Image classification data set "electrical_equipment" (aatif-pathan001/Transfer-Learning-Projects on GitHub). Class labels (6): breaker, closed blade disconnect switch, current transformer, porcelain pin insulator, power transformer, recloser.

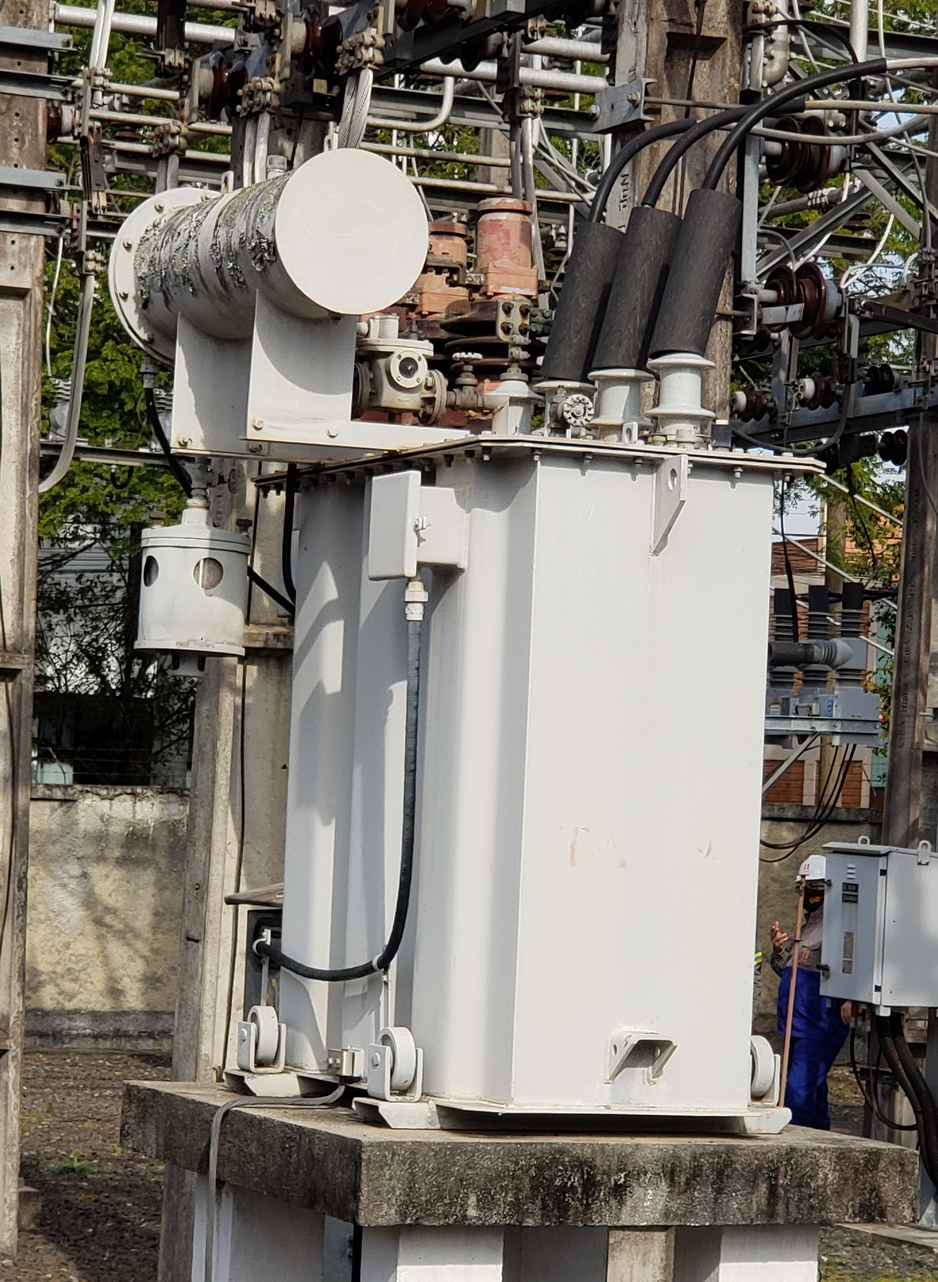
Label: power transformer

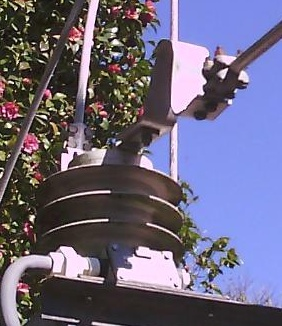
Label: current transformer

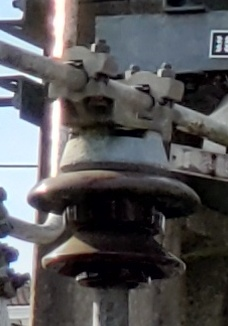
Label: porcelain pin insulator

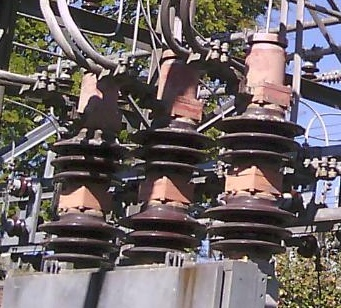
Label: breaker

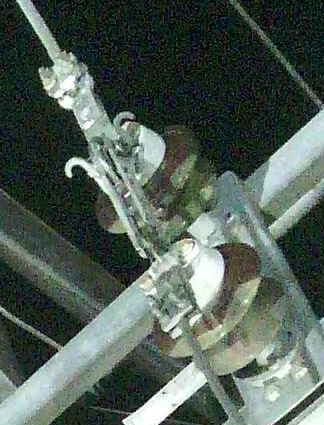
Label: closed blade disconnect switch

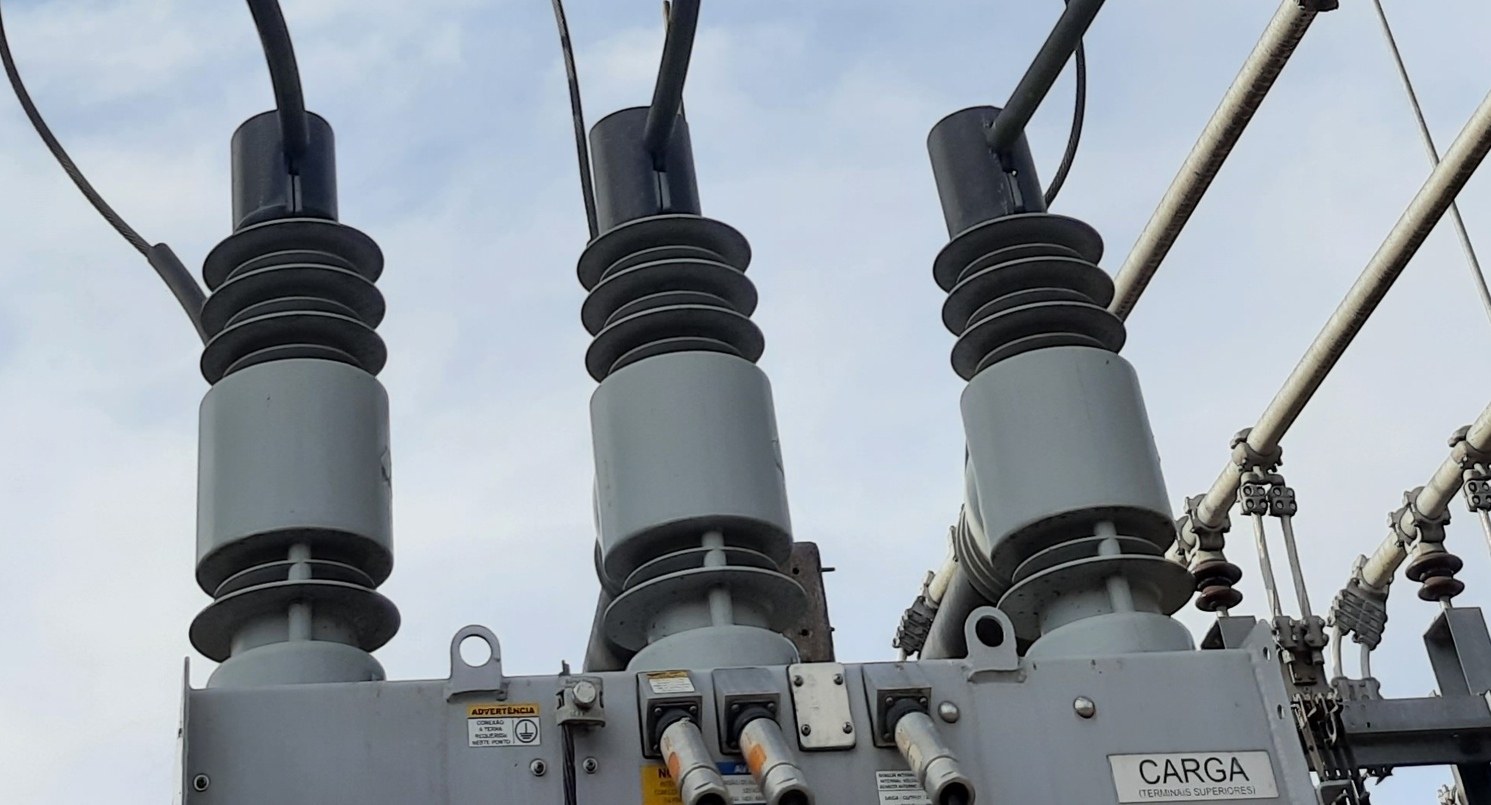
Label: recloser
